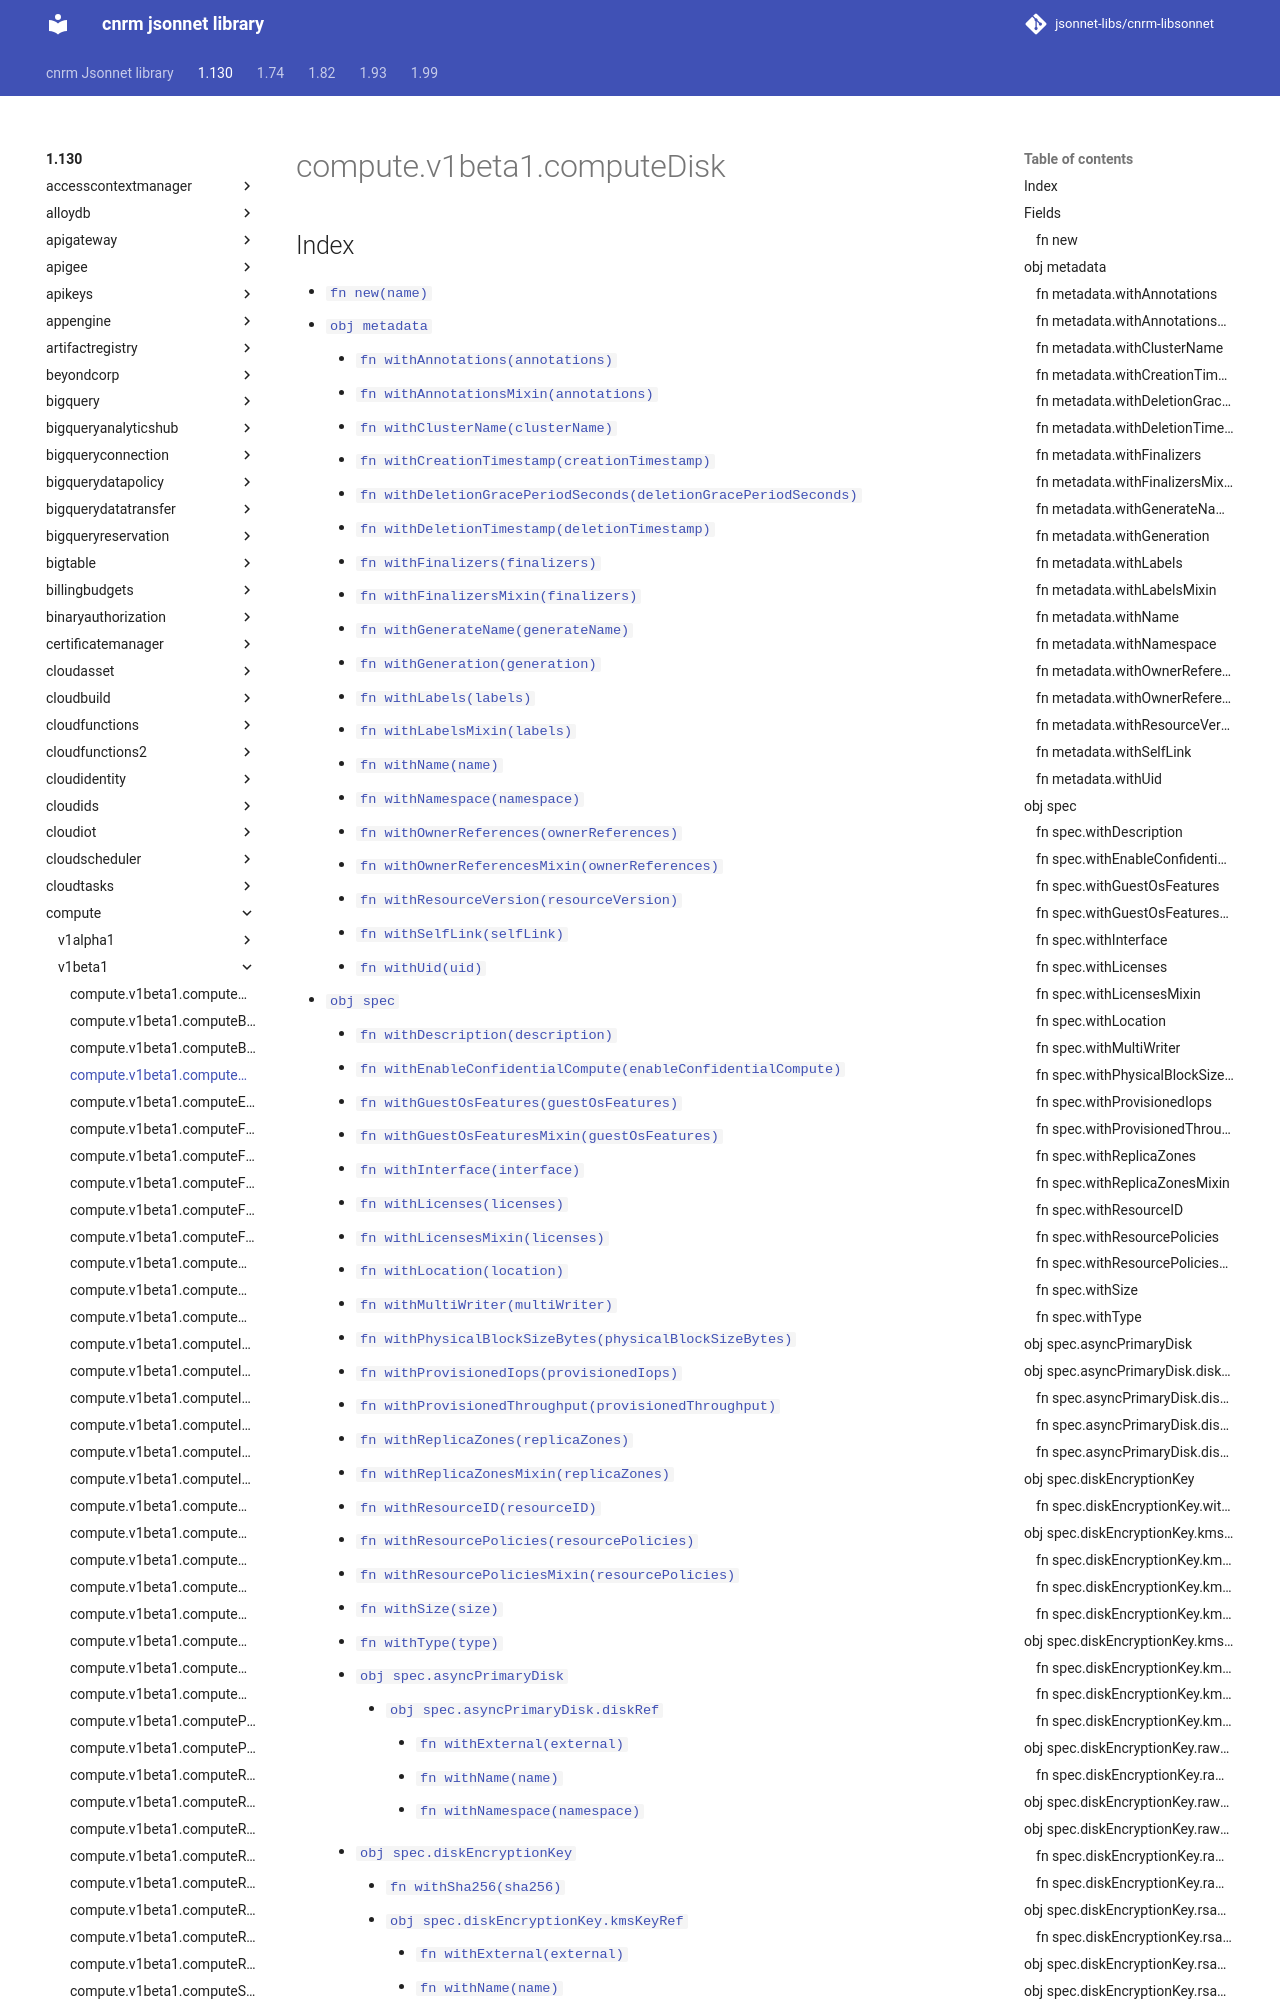

repository: jsonnet-libs/cnrm-libsonnet · page: 1.130/compute/v1beta1/computeDisk/index.html · generator: mkdocs

---
permalink: /1.130/compute/v1beta1/computeDisk/
---

# compute.v1beta1.computeDisk



## Index

* [`fn new(name)`](#fn-new)
* [`obj metadata`](#obj-metadata)
  * [`fn withAnnotations(annotations)`](#fn-metadatawithannotations)
  * [`fn withAnnotationsMixin(annotations)`](#fn-metadatawithannotationsmixin)
  * [`fn withClusterName(clusterName)`](#fn-metadatawithclustername)
  * [`fn withCreationTimestamp(creationTimestamp)`](#fn-metadatawithcreationtimestamp)
  * [`fn withDeletionGracePeriodSeconds(deletionGracePeriodSeconds)`](#fn-metadatawithdeletiongraceperiodseconds)
  * [`fn withDeletionTimestamp(deletionTimestamp)`](#fn-metadatawithdeletiontimestamp)
  * [`fn withFinalizers(finalizers)`](#fn-metadatawithfinalizers)
  * [`fn withFinalizersMixin(finalizers)`](#fn-metadatawithfinalizersmixin)
  * [`fn withGenerateName(generateName)`](#fn-metadatawithgeneratename)
  * [`fn withGeneration(generation)`](#fn-metadatawithgeneration)
  * [`fn withLabels(labels)`](#fn-metadatawithlabels)
  * [`fn withLabelsMixin(labels)`](#fn-metadatawithlabelsmixin)
  * [`fn withName(name)`](#fn-metadatawithname)
  * [`fn withNamespace(namespace)`](#fn-metadatawithnamespace)
  * [`fn withOwnerReferences(ownerReferences)`](#fn-metadatawithownerreferences)
  * [`fn withOwnerReferencesMixin(ownerReferences)`](#fn-metadatawithownerreferencesmixin)
  * [`fn withResourceVersion(resourceVersion)`](#fn-metadatawithresourceversion)
  * [`fn withSelfLink(selfLink)`](#fn-metadatawithselflink)
  * [`fn withUid(uid)`](#fn-metadatawithuid)
* [`obj spec`](#obj-spec)
  * [`fn withDescription(description)`](#fn-specwithdescription)
  * [`fn withEnableConfidentialCompute(enableConfidentialCompute)`](#fn-specwithenableconfidentialcompute)
  * [`fn withGuestOsFeatures(guestOsFeatures)`](#fn-specwithguestosfeatures)
  * [`fn withGuestOsFeaturesMixin(guestOsFeatures)`](#fn-specwithguestosfeaturesmixin)
  * [`fn withInterface(interface)`](#fn-specwithinterface)
  * [`fn withLicenses(licenses)`](#fn-specwithlicenses)
  * [`fn withLicensesMixin(licenses)`](#fn-specwithlicensesmixin)
  * [`fn withLocation(location)`](#fn-specwithlocation)
  * [`fn withMultiWriter(multiWriter)`](#fn-specwithmultiwriter)
  * [`fn withPhysicalBlockSizeBytes(physicalBlockSizeBytes)`](#fn-specwithphysicalblocksizebytes)
  * [`fn withProvisionedIops(provisionedIops)`](#fn-specwithprovisionediops)
  * [`fn withProvisionedThroughput(provisionedThroughput)`](#fn-specwithprovisionedthroughput)
  * [`fn withReplicaZones(replicaZones)`](#fn-specwithreplicazones)
  * [`fn withReplicaZonesMixin(replicaZones)`](#fn-specwithreplicazonesmixin)
  * [`fn withResourceID(resourceID)`](#fn-specwithresourceid)
  * [`fn withResourcePolicies(resourcePolicies)`](#fn-specwithresourcepolicies)
  * [`fn withResourcePoliciesMixin(resourcePolicies)`](#fn-specwithresourcepoliciesmixin)
  * [`fn withSize(size)`](#fn-specwithsize)
  * [`fn withType(type)`](#fn-specwithtype)
  * [`obj spec.asyncPrimaryDisk`](#obj-specasyncprimarydisk)
    * [`obj spec.asyncPrimaryDisk.diskRef`](#obj-specasyncprimarydiskdiskref)
      * [`fn withExternal(external)`](#fn-specasyncprimarydiskdi
